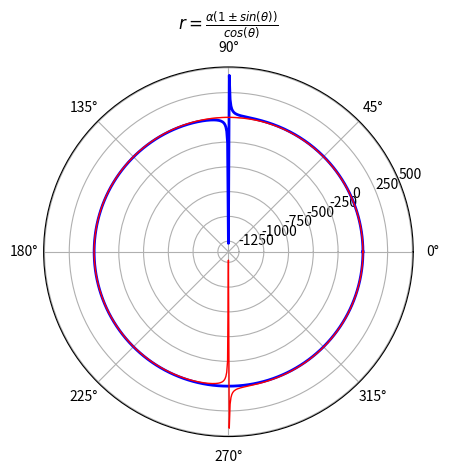

The script that saved this image:
import numpy as np
import matplotlib.pyplot as plt

alfa = 1

theta = np.linspace(0, 2 * np.pi, 1000)

r1 = alfa * (1 + np.sin(theta)) / np.cos(theta)
r2 = alfa * (1 - np.sin(theta)) / np.cos(theta)

fig, ax = plt.subplots(subplot_kw={'projection': 'polar'})
ax.plot(theta, r1, color='b', linewidth=2)
ax.plot(theta, r2, color='r', linewidth=1)
plt.title(r'$r = \frac{\alpha(1 \pm sin(\theta))}{cos(\theta)}$')

plt.show()

